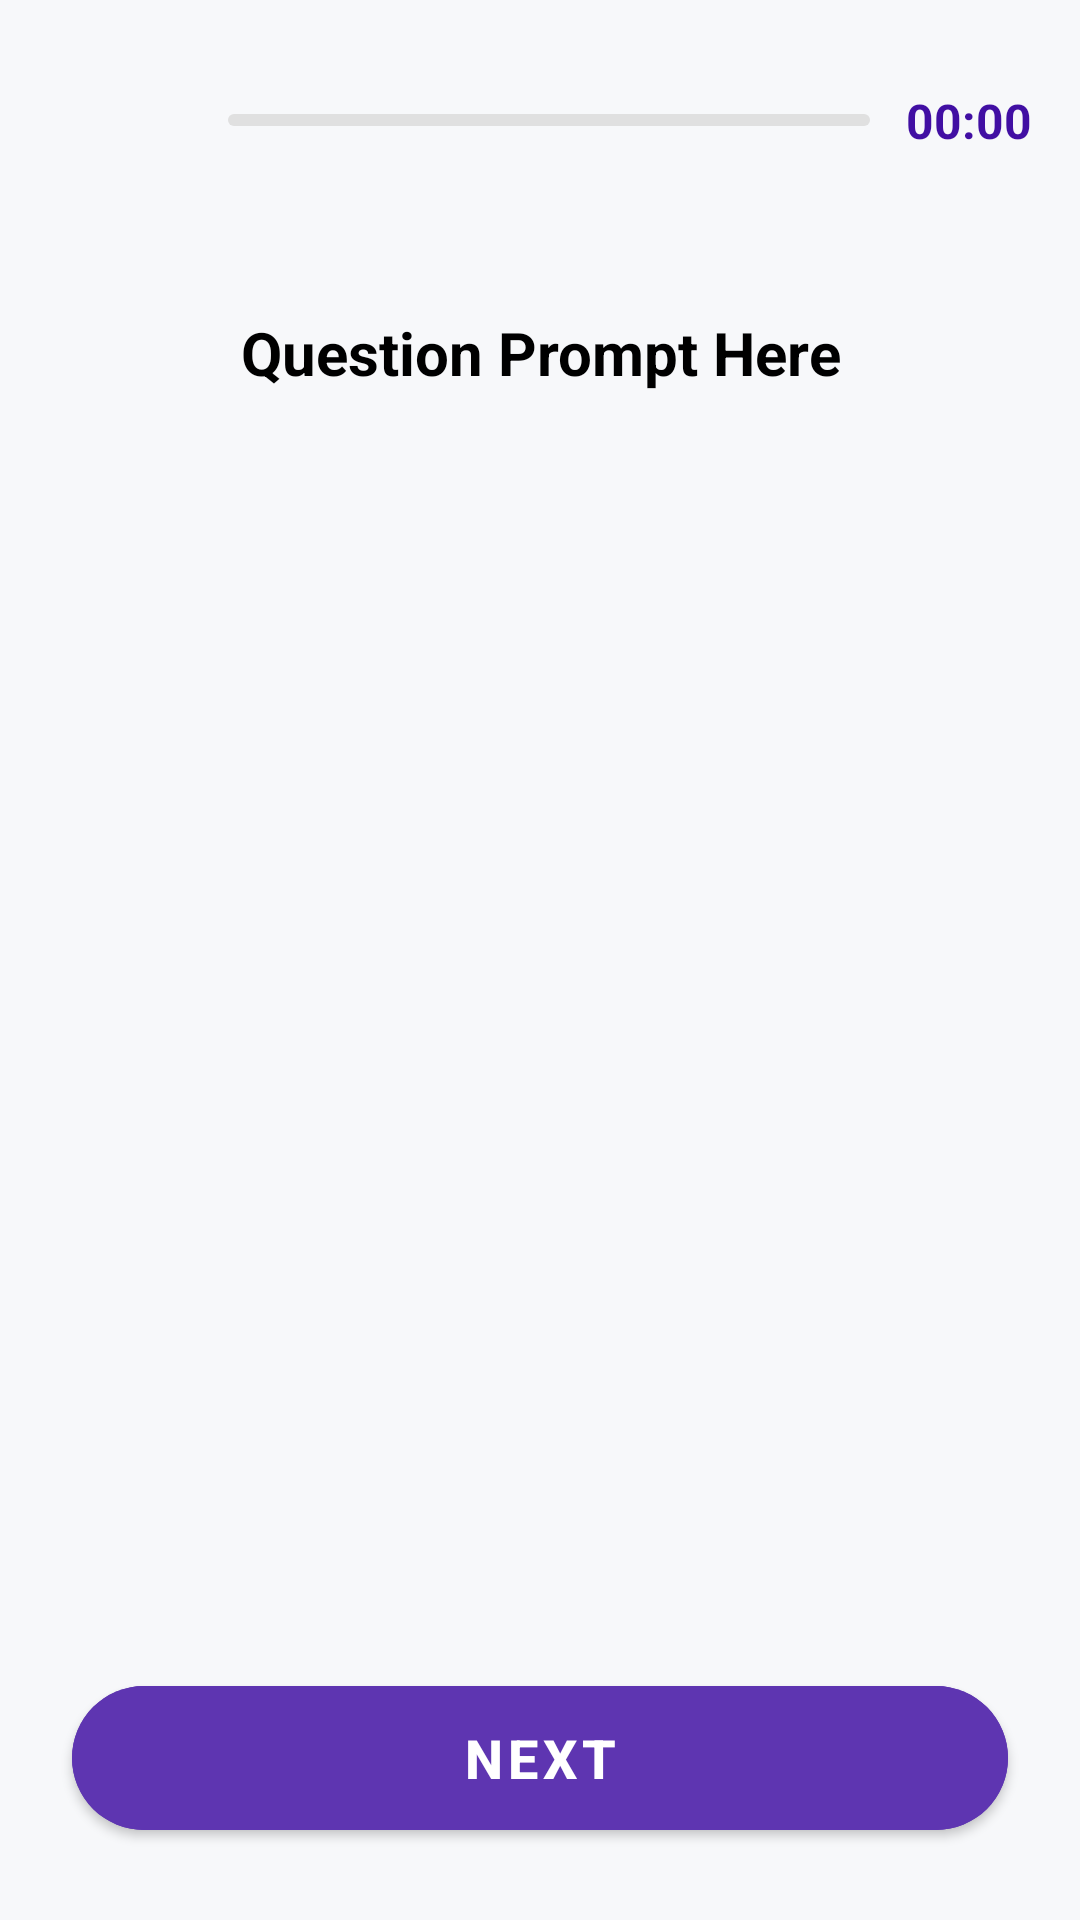

Produce the Android XML layout that renders to this screen, including the resource entries it uses.
<!-- AndroidManifest.xml: application theme Theme.NT118_EnglishVocabApp -->
<!-- res/layout/fragment_quiz_game.xml -->
<?xml version="1.0" encoding="utf-8"?>
<androidx.constraintlayout.widget.ConstraintLayout
    xmlns:android="http://schemas.android.com/apk/res/android"
    xmlns:app="http://schemas.android.com/apk/res-auto"
    xmlns:tools="http://schemas.android.com/tools"
    android:layout_width="match_parent"
    android:layout_height="match_parent"
    android:background="@color/white_gray">

    <ImageButton
        android:adjustViewBounds="true"
        android:scaleType="fitCenter"
        android:id="@+id/btn_quit"
        android:layout_width="48dp"
        android:layout_height="48dp"
        android:layout_marginTop="16dp"
        android:layout_marginStart="16dp"
        android:background="?attr/selectableItemBackgroundBorderless"
        android:src="@drawable/ic_close"
        app:tint="@color/gray"
        android:contentDescription="Quit Quiz"
        app:layout_constraintStart_toStartOf="parent"
        app:layout_constraintTop_toTopOf="parent" />

    <com.google.android.material.progressindicator.LinearProgressIndicator
        android:id="@+id/progress_bar"
        android:layout_width="0dp"
        android:layout_height="8dp"
        android:layout_marginStart="12dp"
        android:layout_marginEnd="12dp"
        android:progress="0"
        app:indicatorColor="@color/purple_700"
        app:trackColor="#E0E0E0"
        app:trackCornerRadius="4dp"
        app:layout_constraintTop_toTopOf="@id/btn_quit"
        app:layout_constraintBottom_toBottomOf="@id/btn_quit"
        app:layout_constraintStart_toEndOf="@id/btn_quit"
        app:layout_constraintEnd_toStartOf="@id/txt_timer" />

    <TextView
        android:id="@+id/txt_timer"
        android:layout_width="wrap_content"
        android:layout_height="wrap_content"
        android:layout_marginEnd="16dp"
        android:text="00:00"
        android:textColor="@color/dark_purple"
        android:textStyle="bold"
        android:textSize="16sp"
        android:drawablePadding="4dp"

        app:layout_constraintEnd_toEndOf="parent"
        app:layout_constraintTop_toTopOf="@id/btn_quit"
        app:layout_constraintBottom_toBottomOf="@id/btn_quit" />

    <ScrollView
        android:id="@+id/scroll_content"
        android:layout_width="0dp"
        android:layout_height="0dp"
        android:layout_marginTop="16dp"
        android:layout_marginBottom="16dp"
        android:fillViewport="true"
        app:layout_constraintStart_toStartOf="parent"
        app:layout_constraintEnd_toEndOf="parent"
        app:layout_constraintTop_toBottomOf="@id/btn_quit"
        app:layout_constraintBottom_toTopOf="@id/btn_next_question">

        <LinearLayout

            android:layout_width="match_parent"
            android:layout_height="wrap_content"
            android:gravity="center_horizontal"
            android:orientation="vertical"
            android:padding="24dp">

            <TextView
                android:id="@+id/txt_question_prompt"
                android:layout_width="match_parent"
                android:layout_height="wrap_content"
                android:layout_marginBottom="24dp"
                android:gravity="center"
                android:text="Question Prompt Here"
                android:textColor="@color/black"
                android:textSize="20sp"
                android:textStyle="bold" />

            <ImageView
                android:id="@+id/img_question"
                android:layout_width="match_parent"
                android:layout_height="220dp"
                android:layout_marginBottom="24dp"
                android:contentDescription="Question Image"
                android:scaleType="fitCenter"
                android:src="@drawable/animals"
                android:visibility="gone" />

            <com.google.android.material.button.MaterialButton
                android:id="@+id/btn_play_audio"
                android:layout_width="80dp"
                android:layout_height="80dp"
                android:layout_marginBottom="24dp"
                android:insetLeft="0dp"
                android:insetTop="0dp"
                android:insetRight="0dp"
                android:insetBottom="0dp"

                android:text=""
                app:icon="@drawable/ic_audio_speaker"
                app:iconSize="40dp"
                app:iconGravity="textStart"
                app:iconPadding="0dp"

                app:cornerRadius="40dp"
                app:strokeWidth="2dp"
                app:strokeColor="@color/purple_700"
                app:backgroundTint="@android:color/white"
                app:iconTint="@color/purple_700"

                android:visibility="gone"
                style="@style/Widget.MaterialComponents.Button.OutlinedButton"/>

            <androidx.recyclerview.widget.RecyclerView
                android:id="@+id/recycler_options"
                android:layout_width="match_parent"
                android:layout_height="wrap_content"
                android:visibility="gone" />

            <com.google.android.flexbox.FlexboxLayout
                android:id="@+id/layout_fill_blank_container"
                android:layout_width="match_parent"
                android:layout_height="wrap_content"
                app:flexWrap="wrap"
                app:alignItems="center"
                app:justifyContent="center"
                android:visibility="gone"
                android:padding="16dp">
            </com.google.android.flexbox.FlexboxLayout>
            <LinearLayout
                android:id="@+id/layout_matching"
                android:layout_width="match_parent"
                android:layout_height="wrap_content"
                android:orientation="vertical"
                android:visibility="gone"></LinearLayout>

        </LinearLayout>
    </ScrollView>

    <com.google.android.material.button.MaterialButton
        android:id="@+id/btn_next_question"
        android:layout_width="match_parent"
        android:layout_height="60dp"
        android:layout_margin="24dp"
        android:layout_marginBottom="64dp"
        android:backgroundTint="@color/purple_700"
        android:text="Next"
        android:textSize="18sp"
        android:textStyle="bold"
        app:cornerRadius="30dp"
        app:layout_constraintBottom_toBottomOf="parent"
        tools:layout_editor_absoluteX="24dp" />

</androidx.constraintlayout.widget.ConstraintLayout>
<!-- resources referenced by this layout -->
<resources>
  <color name="black">#FF000000</color>
  <color name="dark_purple">#410FA3</color>
  <color name="gray">#757575</color>
  <color name="purple_700">#5E35B1</color>
  <color name="white_gray">#F7F8FA</color>
  <!-- drawable animals: png bitmap (drawable, 35314 bytes) -->
  <!-- drawable ic_audio_speaker: png bitmap (drawable, 11501 bytes) -->
  <style name="Theme.NT118_EnglishVocabApp" parent="Theme.MaterialComponents.DayNight.DarkActionBar">
          
          <item name="colorPrimary">@color/blue</item>
          <item name="colorPrimaryVariant">@color/dark_purple</item>
          
          <item name="colorOnPrimary">@android:color/white</item>
          
          <item name="colorSecondary">@color/teal_200</item>
          <item name="colorSecondaryVariant">@color/teal_700</item>
          <item name="colorOnSecondary">@android:color/white</item>
          
          <item name="android:statusBarColor">?attr/colorPrimaryVariant</item>
          
      </style>
  <color name="blue">#3D5CFF</color>
  <color name="teal_200">#03DAC5</color>
  <color name="teal_700">#018786</color>
</resources>
